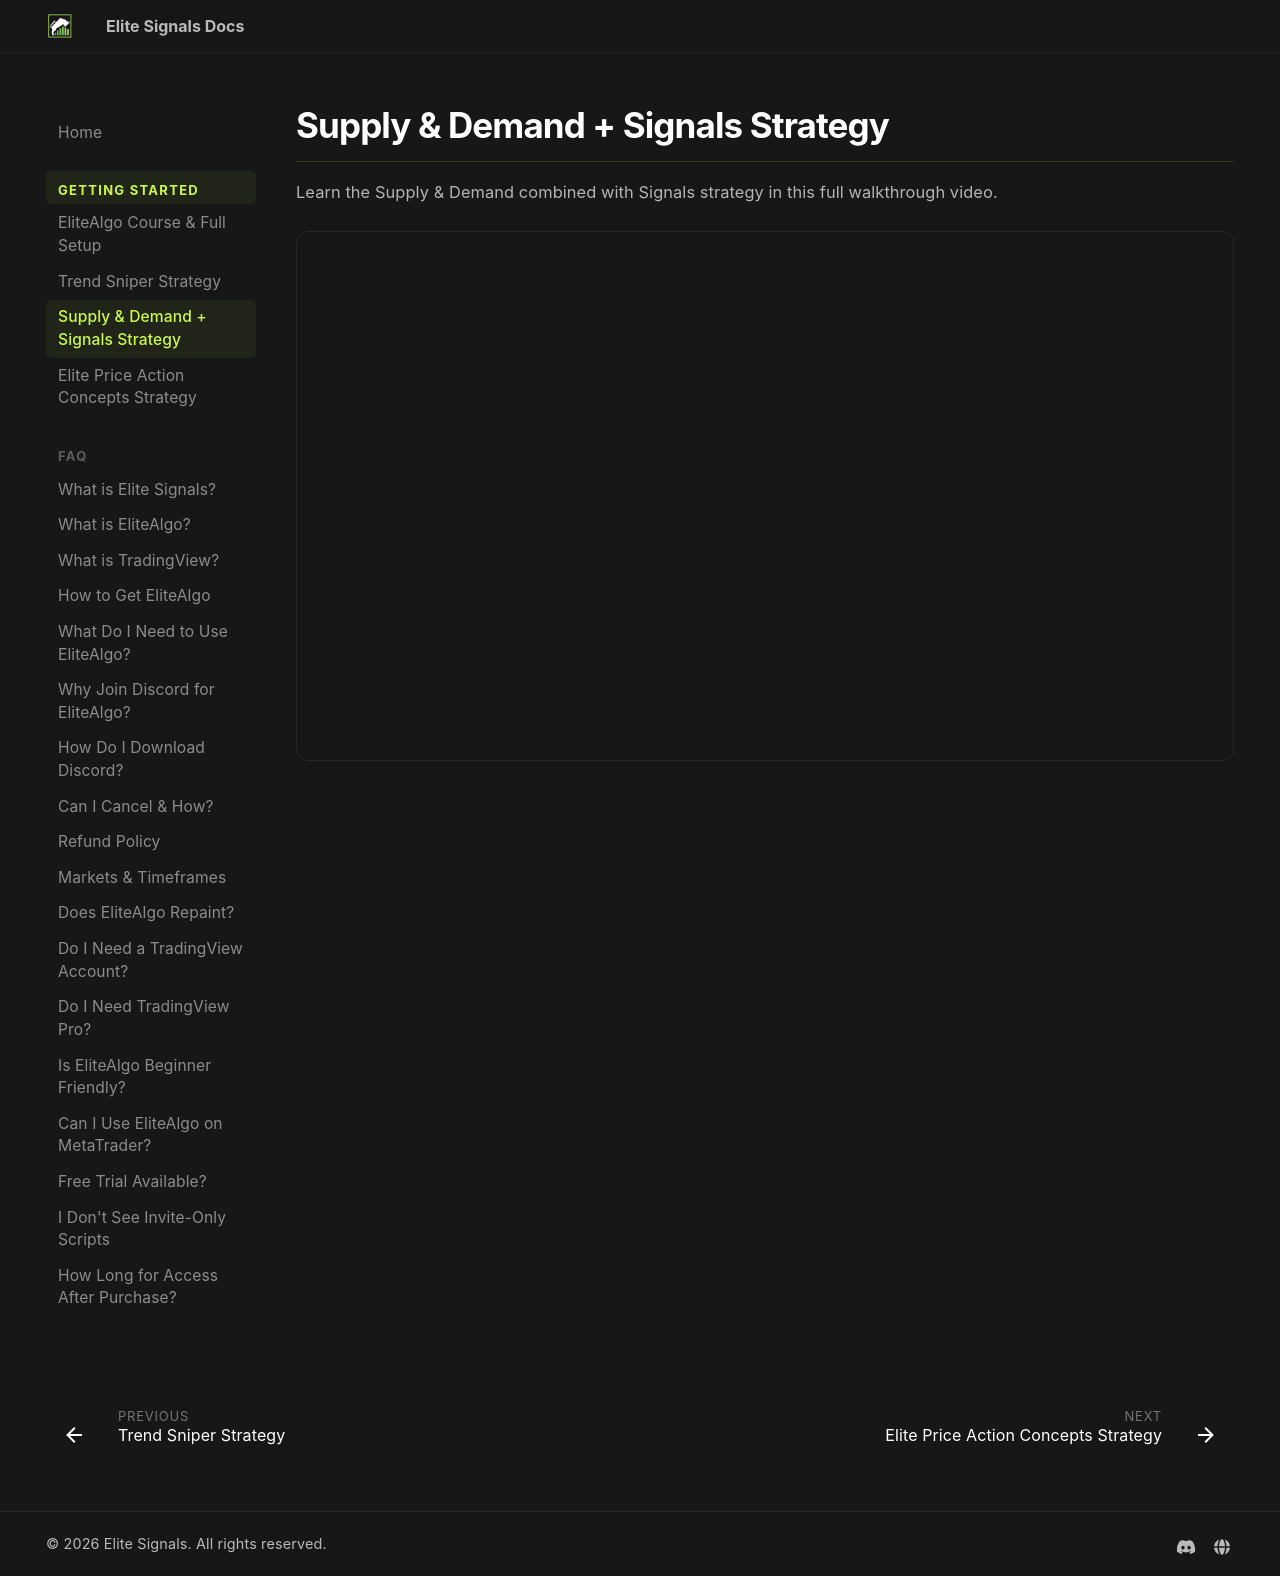

repository: myelitesignals/docs · page: getting-started/supply-demand-signals-strategy/index.html · generator: mkdocs

# Supply & Demand + Signals Strategy

Learn the Supply & Demand combined with Signals strategy in this full walkthrough video.

<div class="video-container">
  <iframe src="https://www.youtube.com/embed/fcKpC0WopGQ" allowfullscreen></iframe>
</div>
